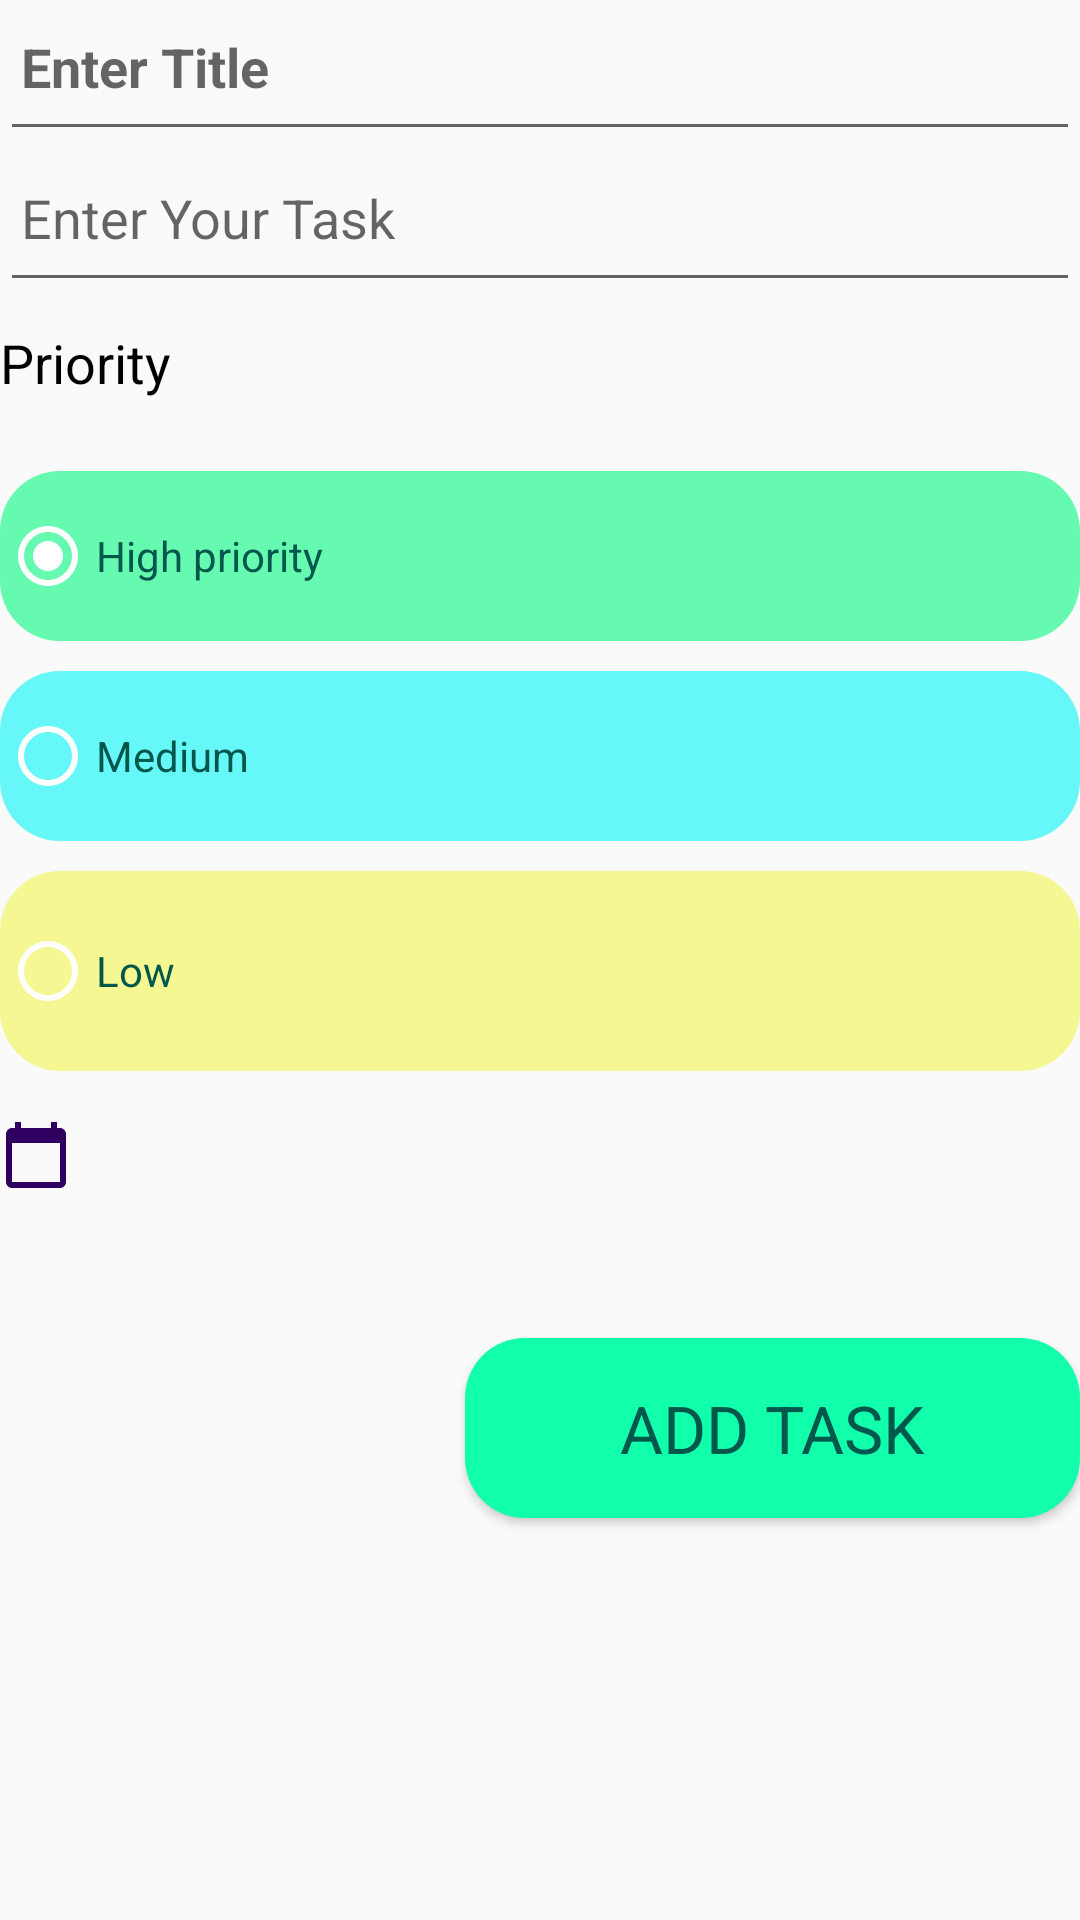

This screen was rendered from an Android layout file. Write that file and the resources it references.
<!-- AndroidManifest.xml: application theme AppTheme -->
<!-- res/layout/fragment_add_task.xml -->
<?xml version="1.0" encoding="utf-8"?>
<RelativeLayout xmlns:android="http://schemas.android.com/apk/res/android"
    xmlns:tools="http://schemas.android.com/tools"
    android:layout_width="match_parent"
    android:layout_height="match_parent"
    tools:context=".ui.todo.AddTask">


    <EditText
        android:id="@+id/editTitle"
        android:layout_width="match_parent"
        android:layout_height="wrap_content"
        android:gravity="start"
        android:hint="@string/enter_title"
        android:paddingStart="7dp"
        android:paddingEnd="7dp"
        android:paddingBottom="16dp"
        android:textStyle="bold" />

    <EditText
        android:id="@+id/editTextTaskDescription"
        android:layout_width="match_parent"
        android:layout_height="wrap_content"
        android:layout_below="@+id/editTitle"
        android:gravity="start"
        android:hint="@string/enter_your_task"
        android:paddingStart="7dp"
        android:paddingEnd="7dp"
        android:paddingBottom="16dp" />


    <TextView
        android:id="@+id/textpriority"
        style="@style/TextAppearance.AppCompat.Medium"
        android:layout_width="wrap_content"
        android:layout_height="wrap_content"
        android:layout_below="@+id/editTextTaskDescription"
        android:layout_gravity="start"
        android:layout_marginTop="8dp"
        android:layout_marginBottom="8dp"
        android:text="@string/priority"
        android:textColor="@android:color/primary_text_light" />

    <RadioGroup
        android:id="@+id/radioGroup"
        android:layout_width="match_parent"
        android:layout_height="200dp"
        android:layout_below="@id/textpriority"
        android:layout_gravity="center"
        android:layout_marginTop="16dp"
        android:layout_marginBottom="16dp"
        android:orientation="vertical"
        android:weightSum="3">

        <RadioButton
            android:id="@+id/radButton1"
            android:layout_width="match_parent"
            android:layout_height="match_parent"
            android:layout_marginBottom="10dp"
            android:layout_weight="1"
            android:background="@drawable/radio_box"
            android:checked="true"
            android:text="@string/high_priority"
            android:textColor="@color/colorPrimaryDark"
            android:theme="@style/WhiteRadioButton" />

        <RadioButton
            android:id="@+id/radButton2"
            android:layout_width="match_parent"
            android:layout_height="match_parent"
            android:layout_marginBottom="10dp"
            android:layout_weight="1"
            android:background="@drawable/radiobox2"
            android:text="@string/medium"
            android:textColor="@color/colorPrimaryDark"
            android:theme="@style/WhiteRadioButton" />

        <RadioButton
            android:id="@+id/radButton3"
            android:layout_width="match_parent"
            android:layout_height="match_parent"
            android:layout_weight="1"
            android:background="@drawable/box3"
            android:text="@string/low"
            android:textColor="@color/colorPrimaryDark"
            android:theme="@style/WhiteRadioButton" />

    </RadioGroup>

    <ImageView
        android:layout_width="wrap_content"
        android:layout_height="wrap_content"
        android:id="@+id/cal"
        android:layout_below="@id/radioGroup"
        android:src="@drawable/ic_calendar"
        />
    <TextView
        android:layout_width="match_parent"
        android:layout_height="wrap_content"
        android:layout_below="@+id/cal"
        android:id="@+id/date_edit"
        />

    <Button
        android:id="@+id/saveButton"
        style="@style/TextAppearance.AppCompat.Large"
        android:layout_width="250dp"
        android:layout_height="60dp"
        android:layout_below="@id/date_edit"
        android:layout_gravity="center"
        android:layout_marginLeft="155dp"
        android:layout_marginTop="30dp"
        android:background="@drawable/custom_button"
        android:gravity="center"
        android:text="@string/add_task"
        android:textColor="@color/colorPrimaryDark" />

</RelativeLayout>
<!-- resources referenced by this layout -->
<resources>
  <color name="colorPrimaryDark">#00574B</color>
  <!-- drawable box3 (drawable-v24) -->
  <?xml version="1.0" encoding="utf-8"?>
  <shape xmlns:android="http://schemas.android.com/apk/res/android" android:shape="rectangle">
  
      <solid android:color="#f4f792"/>
      <corners android:radius="20dp"/>
  </shape>
  <!-- drawable custom_button (drawable-v24) -->
  <?xml version="1.0" encoding="utf-8"?>
  <shape xmlns:android="http://schemas.android.com/apk/res/android" android:shape="rectangle">
  
      <solid  android:color="#12FFAB" />
      <corners android:radius="20dp"/>
  
  </shape>
  <!-- drawable ic_calendar (drawable) -->
  <vector android:height="24dp" android:tint="#2F005F"
      android:viewportHeight="24" android:viewportWidth="24"
      android:width="24dp" xmlns:android="http://schemas.android.com/apk/res/android">
      <path android:fillColor="@android:color/white" android:pathData="M20,3h-1L19,1h-2v2L7,3L7,1L5,1v2L4,3c-1.1,0 -2,0.9 -2,2v16c0,1.1 0.9,2 2,2h16c1.1,0 2,-0.9 2,-2L22,5c0,-1.1 -0.9,-2 -2,-2zM20,21L4,21L4,8h16v13z"/>
  </vector>
  <!-- drawable radio_box (drawable-v24) -->
  <?xml version="1.0" encoding="utf-8"?>
  <shape xmlns:android="http://schemas.android.com/apk/res/android" android:shape="rectangle">
  
      <solid android:color="#66f9b0"/>
      <corners android:radius="20dp"/>
  
  
  </shape>
  <!-- drawable radiobox2 (drawable-v24) -->
  <?xml version="1.0" encoding="utf-8"?>
  <shape xmlns:android="http://schemas.android.com/apk/res/android" android:shape="rectangle">
  
      <solid android:color="#66f7f9"/>
      <corners android:radius="20dp"/>
  </shape>
  <string name="add_task">Add Task</string>
  <string name="enter_title">Enter Title</string>
  <string name="enter_your_task">Enter Your Task</string>
  <string name="high_priority">High priority</string>
  <string name="low">Low</string>
  <string name="medium">Medium</string>
  <string name="priority">Priority</string>
  <style name="WhiteRadioButton" parent="Theme.AppCompat.Light.DarkActionBar">
          <item name="colorControlNormal">@android:color/white</item>
          <item name="colorControlActivated">@android:color/white</item>
      </style>
  <style name="AppTheme" parent="Theme.AppCompat.Light.DarkActionBar">
          
          <item name="colorPrimary">@color/newSplashColor</item>
          <item name="colorPrimaryDark">@color/colorPrimaryDark</item>
          <item name="colorAccent">@color/colorAccent</item>
      </style>
  <color name="newSplashColor">#84e4f5</color>
  <color name="colorAccent">#D81B60</color>
</resources>
